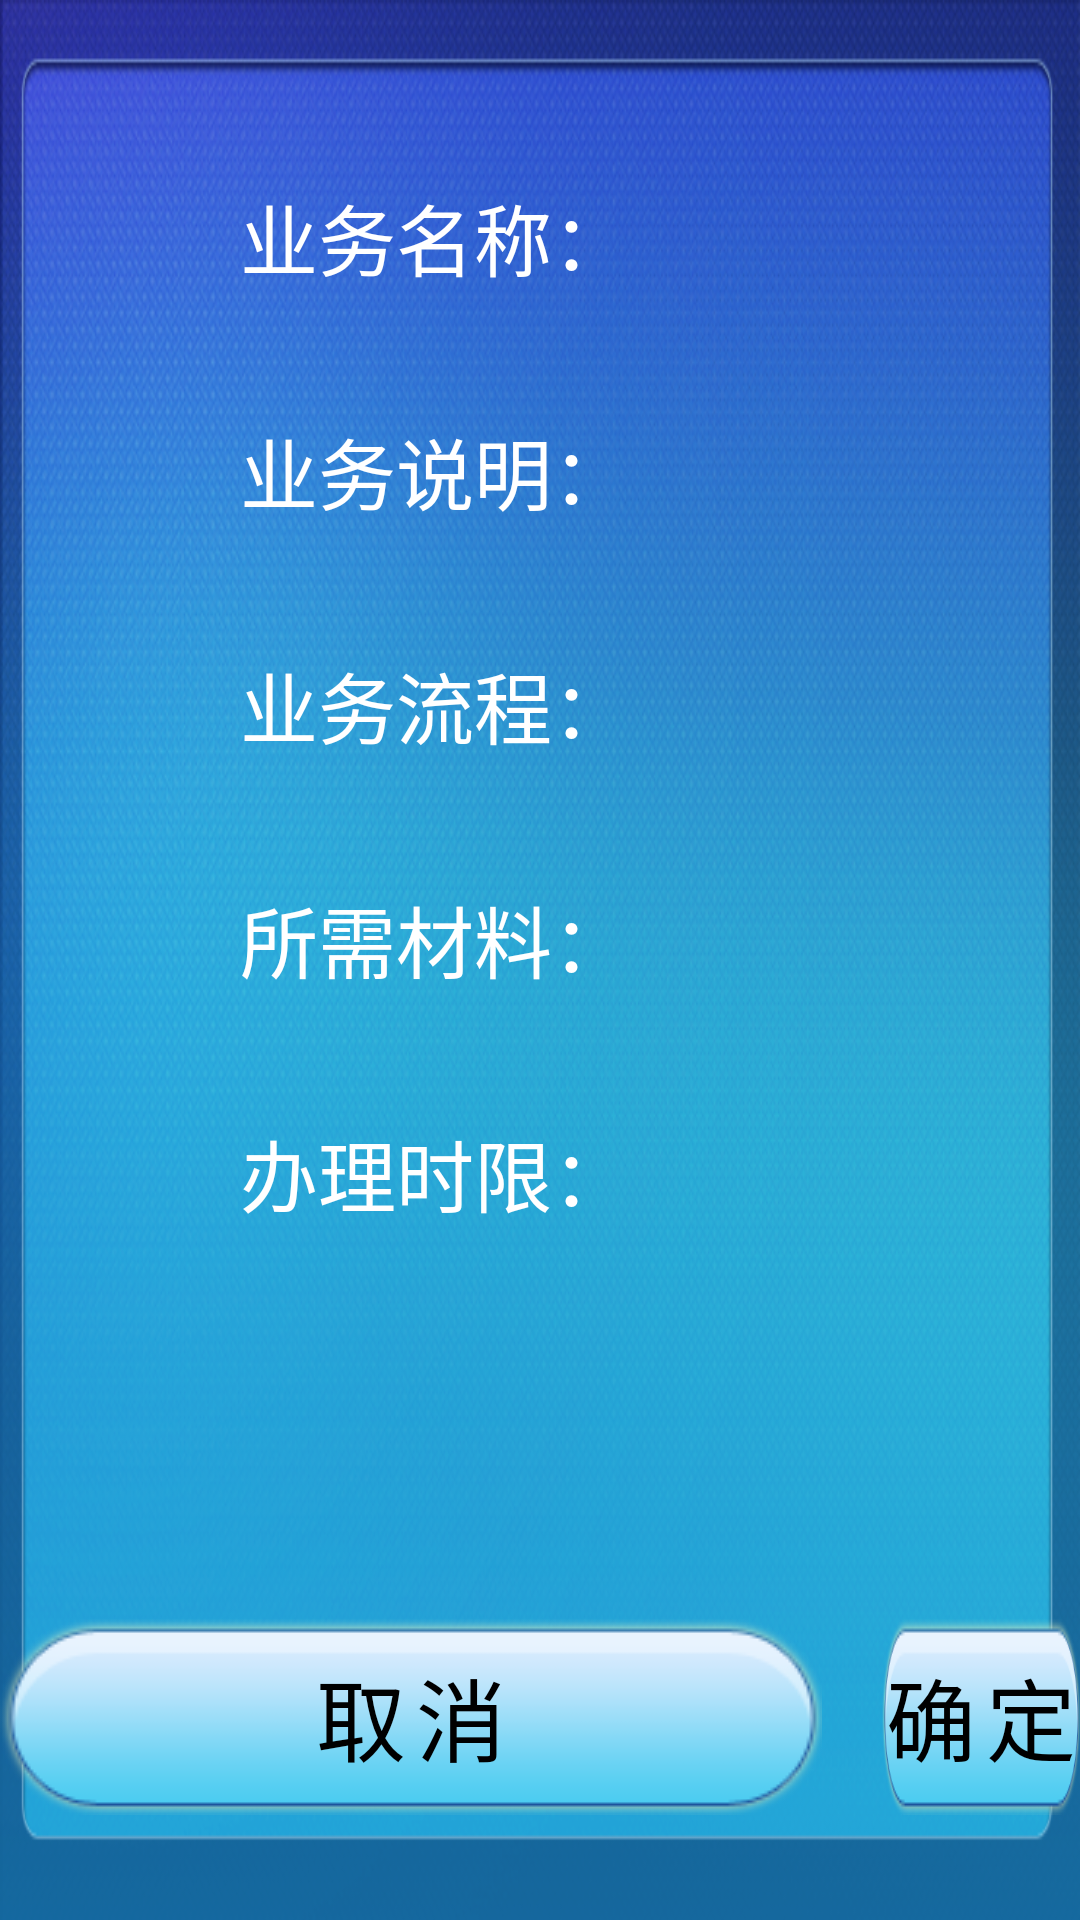

The Android layout XML behind this screen, and the referenced resources:
<!-- AndroidManifest.xml: application theme android:Theme.Light.NoTitleBar.Fullscreen -->
<!-- res/layout/fragment_handle_business_info.xml -->
<LinearLayout xmlns:android="http://schemas.android.com/apk/res/android"
    xmlns:tools="http://schemas.android.com/tools"
    android:layout_width="match_parent"
    android:layout_height="match_parent"
    android:background="@drawable/bumanyi_bg"
    android:orientation="vertical" >

    <ScrollView
        android:layout_width="match_parent"
        android:layout_height="0dp"
        android:layout_weight="1"
        android:layout_marginTop="20dp"
        android:orientation="vertical" >

        <LinearLayout
            android:layout_width="match_parent"
            android:layout_height="wrap_content"
            android:orientation="vertical" >

            <TextView
                android:id="@+id/business_textView_mc"
                style="@style/business_txt"
                android:text="@string/handleBusiness_mc" />

            <TextView
                android:id="@+id/business_textView_sm"
                style="@style/business_txt"
                android:text="@string/handleBusiness_need_sm" />

            <TextView
                android:id="@+id/business_textView_lc"
                style="@style/business_txt"
                android:text="@string/handleBusiness_need_lc" />

            <TextView
                android:id="@+id/business_textView_cl"
                style="@style/business_txt"
                android:text="@string/handleBusiness_need_sxcl" />

            <TextView
                android:id="@+id/business_textView_sx"
                style="@style/business_txt"
                android:text="@string/handleBusiness_need_blsx" />
        </LinearLayout>
    </ScrollView>

    <LinearLayout
        android:layout_width="fill_parent"
        android:layout_height="wrap_content"
        android:layout_marginBottom="35dp"
        android:gravity="center_horizontal" >

        <Button
            android:id="@+id/business_button_cancel"
            android:layout_width="wrap_content"
            android:layout_height="wrap_content"
            android:layout_gravity="center_horizontal"
            android:background="@drawable/selector_qd_bg"
            android:text="@string/app_btn_cancel"
            android:textColor="@color/black"
            android:textSize="@dimen/business_txt_Size" />

        <Button
            android:id="@+id/business_button_ok"
            android:layout_width="wrap_content"
            android:layout_height="wrap_content"
            android:layout_gravity="center_horizontal"
            android:layout_marginLeft="20dp"
            android:background="@drawable/selector_qd_bg"
            android:text="@string/app_btn_ok"
            android:textColor="@color/black"
            android:textSize="@dimen/business_txt_Size" />
    </LinearLayout>

</LinearLayout>
<!-- resources referenced by this layout -->
<resources>
  <color name="black">#000000</color>
  <dimen name="business_txt_Size">30sp</dimen>
  <!-- drawable bumanyi_bg: png bitmap (drawable-mdpi, 632062 bytes) -->
  <!-- drawable selector_qd_bg (drawable) -->
  <?xml version="1.0" encoding="utf-8"?>
  <selector xmlns:android="http://schemas.android.com/apk/res/android">
  
      <item android:drawable="@drawable/btn_bg_pre" android:state_pressed="true"></item>
      <item android:drawable="@drawable/btn_bg_nor" android:state_window_focused="true"></item>
      <item android:drawable="@drawable/btn_bg_nor"></item>
  
  </selector>
  <string name="app_btn_cancel">取	消</string>
  <string name="app_btn_ok">确	定</string>
  <string name="handleBusiness_mc">业务名称：</string>
  <string name="handleBusiness_need_blsx">办理时限：</string>
  <string name="handleBusiness_need_lc">业务流程：</string>
  <string name="handleBusiness_need_sm">业务说明：</string>
  <string name="handleBusiness_need_sxcl">所需材料：</string>
  <style name="business_txt">
          <item name="android:layout_width">wrap_content</item>
          <item name="android:layout_height">wrap_content</item>
          <item name="android:layout_marginLeft">80dp</item>
          <item name="android:layout_marginTop">40dp</item>
          <item name="android:textColor">@color/white</item>
          <item name="android:textSize">26sp</item>
      </style>
  <!-- drawable btn_bg_pre: png bitmap (drawable-mdpi, 8506 bytes) -->
  <!-- drawable btn_bg_nor: png bitmap (drawable-mdpi, 4913 bytes) -->
  <color name="white">#ffffff</color>
</resources>
